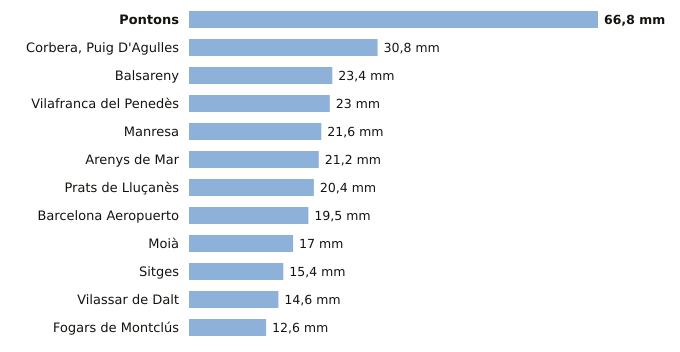

Data behind this chart, as committed beside it:
estacion, provincia, indicativo, mm_6_dias_anteriores, mm_hoy, mm_7_dias, horas_de_hoy
Pontons, Barcelona, 0061X, 66.8, 0.0, 66.8, 2
Corbera, Puig D'Agulles, Barcelona, 0194D, 30.8, 0.0, 30.8, 2
Balsareny, Barcelona, 0106X, 23.4, 0.0, 23.4, 2
Vilafranca del Penedès, Barcelona, 0066X, 23.0, 0.0, 23.0, 2
Manresa, Barcelona, 0149X, 21.6, 0.0, 21.6, 3
Arenys de Mar, Barcelona, 0252D, 21.2, 0.0, 21.2, 3
Prats de Lluçanès, Barcelona, 0114X, 20.4, 0.0, 20.4, 3
Barcelona Aeropuerto, Barcelona, 0076, 19.5, 0.0, 19.5, 3
Moià, Barcelona, 0120X, 17.0, 0.0, 17.0, 3
Sitges, Barcelona, 0073X, 15.4, 0.0, 15.4, 3
Vilassar de Dalt, Barcelona, 0244X, 14.6, 0.0, 14.6, 3
Fogars de Montclús, Barcelona, 0260X, 12.6, 0.0, 12.6, 2
